Run: headless pygame with SDL's dummy video driver; simulated clock (each Clock.tick advances the game by its frame time, no real sleeping); random seed 0; keys injected as events and as key.get_pressed() state; no mouse input.
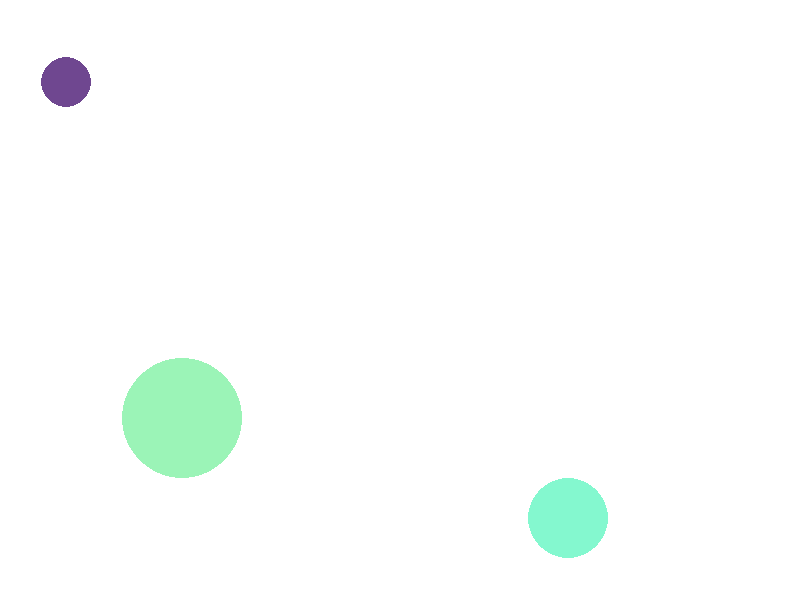
Frame 1 of 4 · flips 1–60 · no input
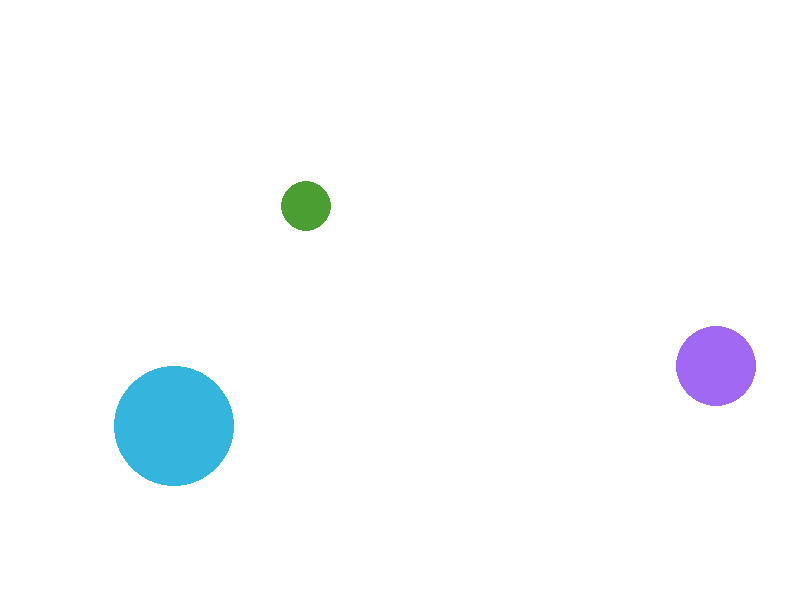
Frame 2 of 4 · flips 61–180 · tapped SPACE, RETURN · held RIGHT (→), D
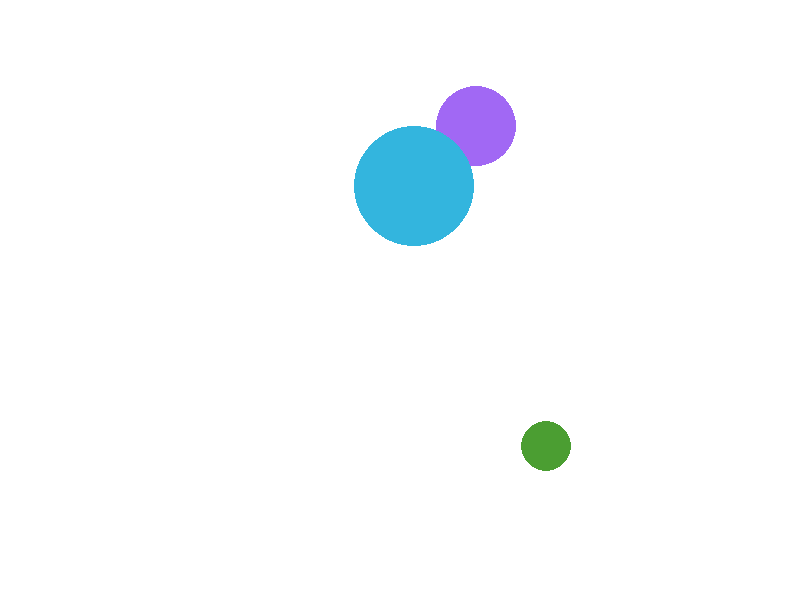
Frame 3 of 4 · flips 181–300 · held DOWN (↓), S
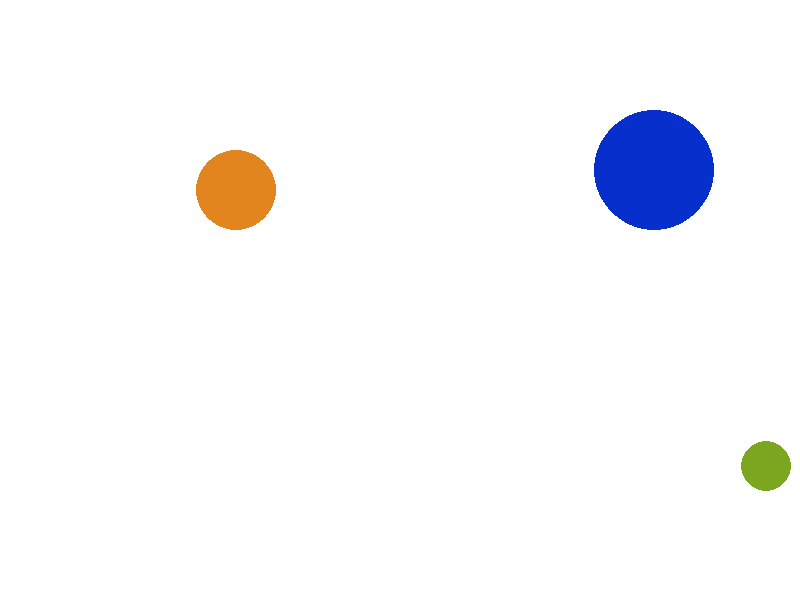
Frame 4 of 4 · flips 301–420 · held LEFT (←), A, UP (↑), W

The pygame program that drew these frames:

# Random Colour Changing Bouncing Balls
# Ashwin
# May 6th, 2021
# This program makes three balls bounce continuosly and change to a random colour every time they hit a wall
 
#imports
import pygame
import sys
from random import randint
 
#initialize pygame
pygame.init()
 
# make surface to draw on
screenSize = (800,600)
screen = pygame.display.set_mode(screenSize)
pygame.display.set_caption("Colour Changing Bouncing Balls")  # puts a caption on the top of the surface
 
# get screen width and height
screenWidth = screen.get_width()
screenHeight = screen.get_height()
 
# declare colours
WHITE = (255,255,255)
 
#fill screen with a colour
screen.fill(WHITE)
pygame.display.update()

# variables for ball
x = 100
y = 200
dx = 2
dy = 2
r = 25
colour = (randint(0,255), randint(0,255), randint(0,255))   # set a random starting colour

# variables for ball2
x1 = 450
y1 = 400
dx1 = 2
dy1 = 2
r1 = 40
colour1 = (randint(0,255), randint(0,255), randint(0,255))   # set a random starting colour

# variables for ball3
x2 = 300
y2 = 300
dx2 = 2
dy2 = 2
r2 = 60
colour2 = (randint(0,255), randint(0,255), randint(0,255))   # set a random starting colour

clock = pygame.time.Clock()
FPS = 75   # set the frames per second 
 
# main loop
main = True
while main:
    # get events,  check for the quit button being clicked
    for event in pygame.event.get():
        if event.type == pygame.QUIT:
            main = False
    
    """
    BALL ONE~~~~~~~~~~~~~~~~~~~~~~~~~~~~~~~~~~~~~~~~~~~~~~~~~~~~~~~~~~~~~~~~~~~~~~~~~~~~~~~~~~~~~~~~~~~~~~~~~~~~~
    """

    # setting the speed of the animation & clearing the screen
    clock.tick(FPS) # constrain this loop to the specified FPS
    screen.fill(WHITE) # clear the screen
 
    # change x direction if ball hits right wall and change to a random colour
    if x> screenWidth - r:
        dx = -dx
        colour = (randint(0,255), randint(0,255), randint(0,255))
    
    # change x direction if ball hits left wall and change to a random colour
    if x<r:
        dx = -dx
        colour = (randint(0,255), randint(0,255), randint(0,255))
 
    # change direction if ball hits top wall and change to a random colour
    if y < r:
        dy = -dy
        colour = (randint(0,255), randint(0,255), randint(0,255))
    
    # change direction if ball hits bottom wall and change to a random colour
    if y> screenHeight -r:
        dy = -dy
        colour = (randint(0,255), randint(0,255), randint(0,255))
 
    x = x - dx
    y = y - dy

    """
    BALL TWO~~~~~~~~~~~~~~~~~~~~~~~~~~~~~~~~~~~~~~~~~~~~~~~~~~~~~~~~~~~~~~~~~~~~~~~~~~~~~~~~~~~~~~~~~~~~~~~~~~~~~
    """

    # setting the speed of the animation & clearing the screen
    clock.tick(FPS) # constrain this loop to the specified FPS
    screen.fill(WHITE) # clear the screen
 
    # change x direction if ball2 hits right wall and change to a random colour
    if x1> screenWidth - r1:
        dx1 = -dx1
        colour1 = (randint(0,255), randint(0,255), randint(0,255))
    
    # change x direction if ball2 hits left wall and change to a random colour
    if x1<r1:
        dx1 = -dx1
        colour1 = (randint(0,255), randint(0,255), randint(0,255))
 
    # change direction if ball2 hits top wall and change to a random colour
    if y1 < r1:
        dy1 = -dy1
        colour1 = (randint(0,255), randint(0,255), randint(0,255))
    
    # change direction if ball2 hits bottom wall and change to a random colour
    if y1> screenHeight -r1:
        dy1 = -dy1
        colour1 = (randint(0,255), randint(0,255), randint(0,255))
 
    x1 = x1 + dx1
    y1 = y1 + dy1

    """
    BALL THREE~~~~~~~~~~~~~~~~~~~~~~~~~~~~~~~~~~~~~~~~~~~~~~~~~~~~~~~~~~~~~~~~~~~~~~~~~~~~~~~~~~~~~~~~~~~~~~~~~~~
    """

    # setting the speed of the animation & clearing the screen
    clock.tick(FPS) # constrain this loop to the specified FPS
    screen.fill(WHITE) # clear the screen
 
    # change x direction if ball3 hits right wall and change to a random colour
    if x2> screenWidth - r2:
        dx2 = -dx2
        colour2 = (randint(0,255), randint(0,255), randint(0,255))
    
    # change x direction if ball3 hits left wall and change to a random colour
    if x2<r2:
        dx2 = -dx2
        colour2 = (randint(0,255), randint(0,255), randint(0,255))
 
    # change direction if ball3 hits top wall and change to a random colour
    if y2 < r2:
        dy2 = -dy2
        colour2 = (randint(0,255), randint(0,255), randint(0,255))
    
    # change direction if ball3 hits bottom wall and change to a random colour
    if y2> screenHeight -r2:
        dy2 = -dy2
        colour2 = (randint(0,255), randint(0,255), randint(0,255))
 
    x2 = x2 - dx2
    y2 = y2 + dy2

    # drawing all the circles and updating the display
    pygame.draw.circle (screen, colour, (x,y),r, 0)
    pygame.draw.circle (screen, colour1, (x1,y1),r1, 0)
    pygame.draw.circle (screen, colour2, (x2,y2),r2, 0)
    pygame.display.update()

pygame.quit()
sys.exit()
